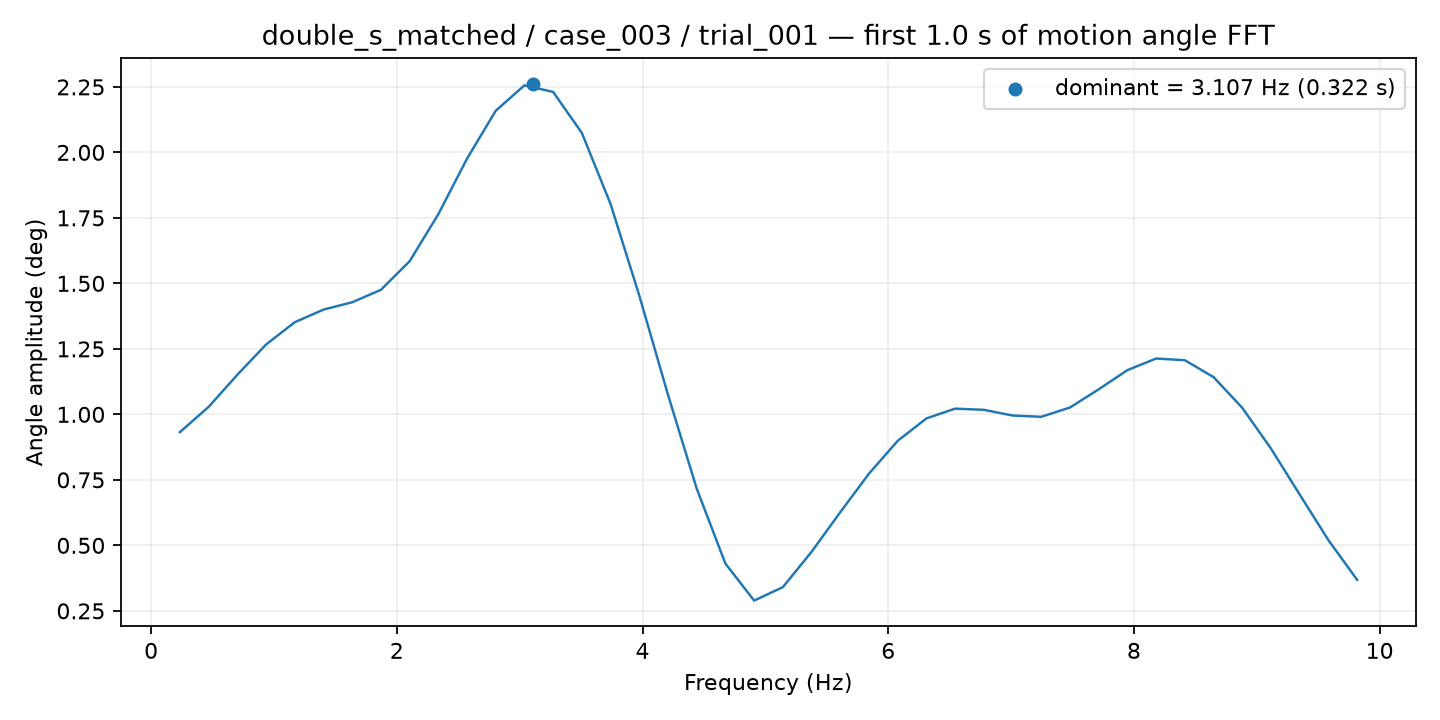

Values plotted in this chart, from the file beside it:
frequency_hz, amplitude_deg
0.2337, 0.932
0.4675, 1.028
0.7012, 1.151
0.9349, 1.266
1.169, 1.352
1.402, 1.4
1.636, 1.428
1.87, 1.475
2.104, 1.584
2.337, 1.764
2.571, 1.976
2.805, 2.159
3.039, 2.256
3.272, 2.231
3.506, 2.074
3.74, 1.803
3.974, 1.454
4.207, 1.075
4.441, 0.7166
4.675, 0.4303
4.908, 0.2893
5.142, 0.3404
5.376, 0.4754
5.61, 0.6266
5.843, 0.7738
6.077, 0.899
6.311, 0.9846
6.545, 1.022
6.778, 1.017
7.012, 0.9956
7.246, 0.9907
7.48, 1.026
7.713, 1.096
7.947, 1.169
8.181, 1.213
8.415, 1.207
8.648, 1.142
8.882, 1.025
9.116, 0.8693
9.349, 0.6939
9.583, 0.5197
9.817, 0.3684
